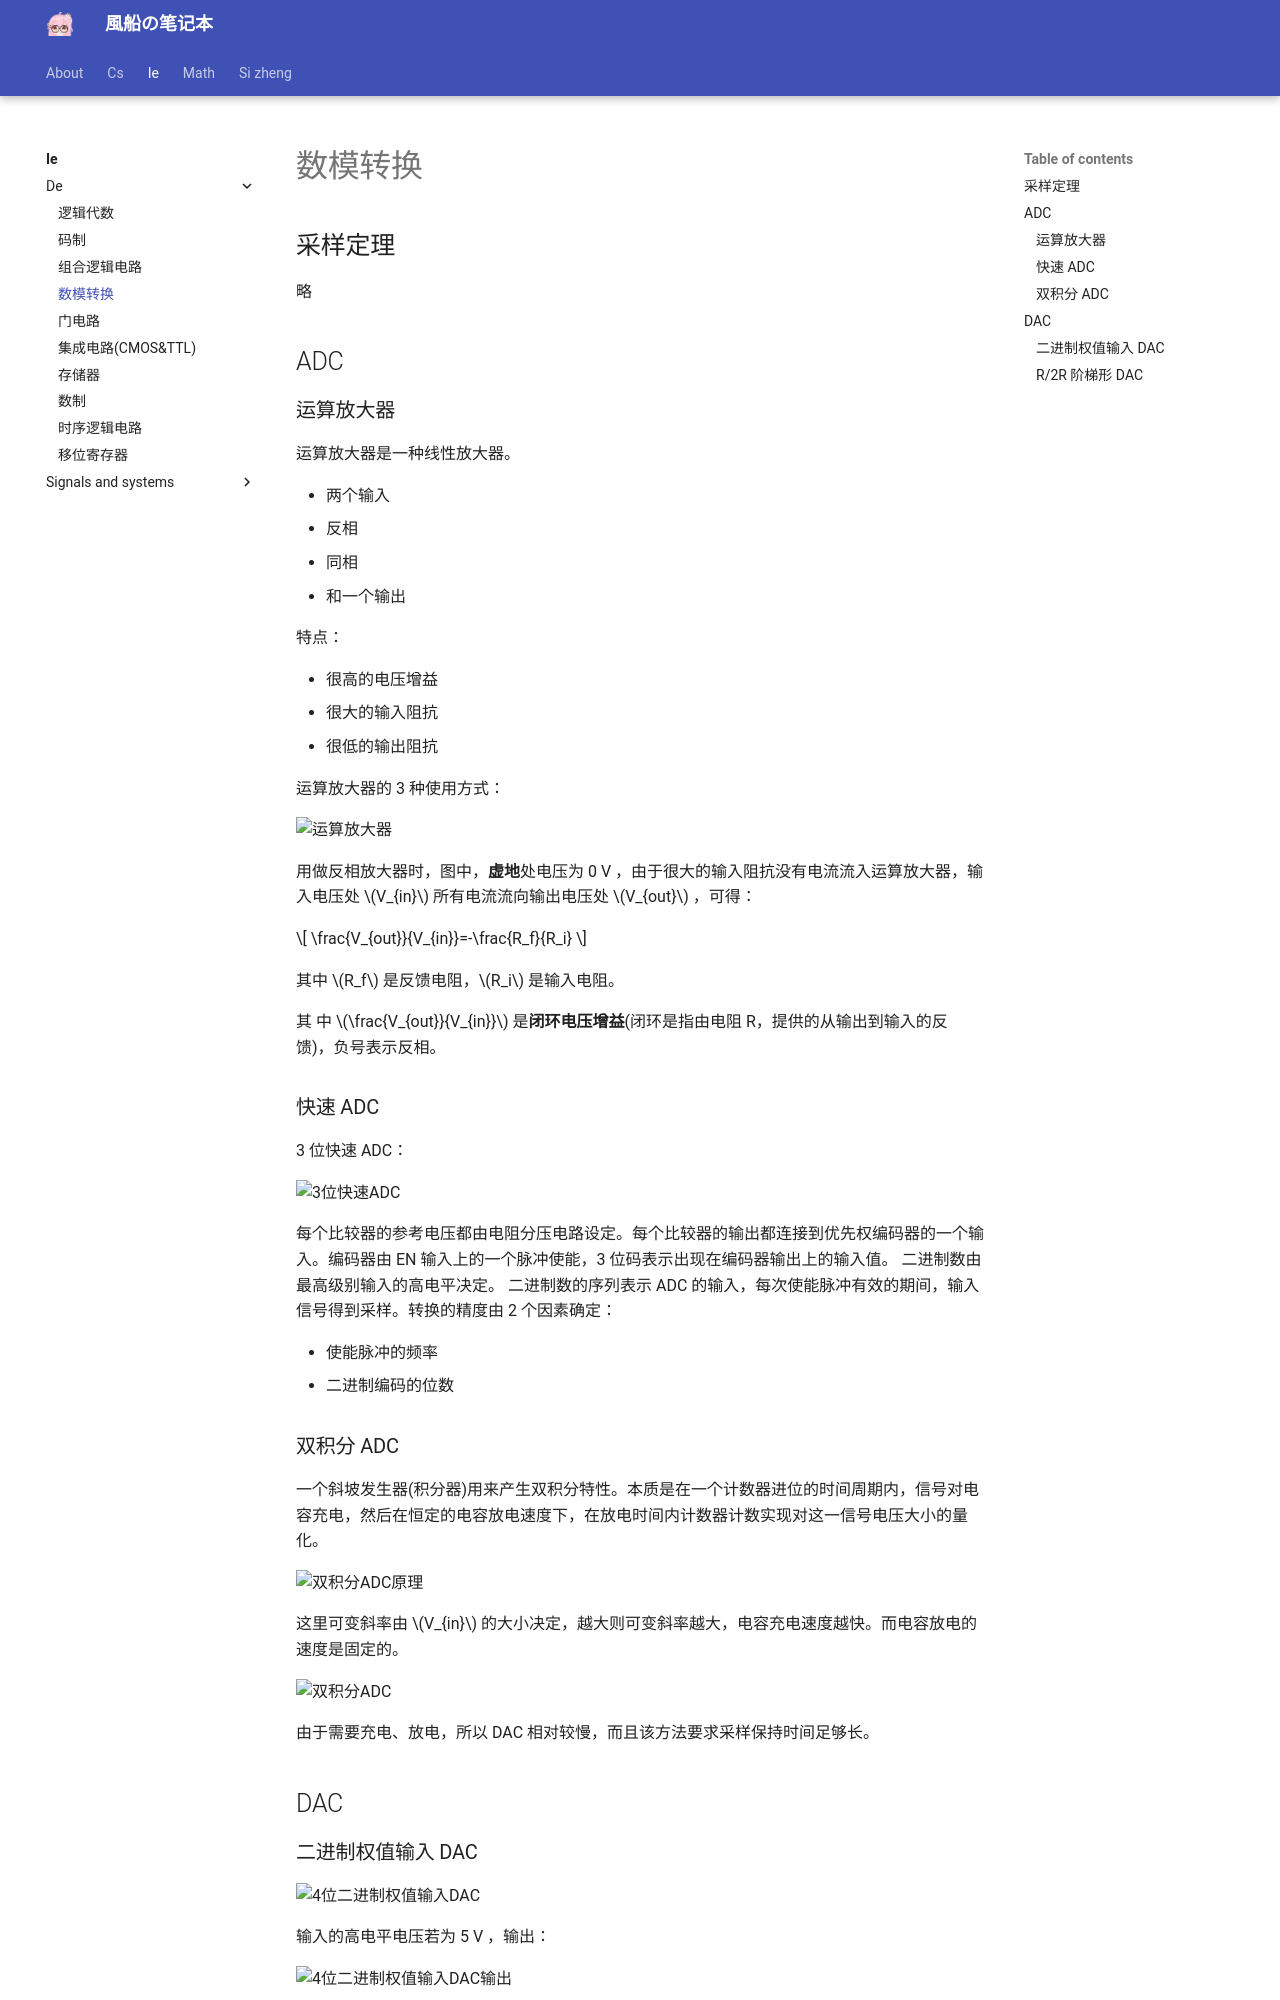

repository: fuuzen/notebook · page: ie/de/digital-process/index.html · generator: mkdocs

---
title: 数模转换
date: 2024/05/30
math: true
categories:
  - [电子信息, 数字逻辑电路]
tag:
  - 数电
---

## 采样定理

略

## ADC

### 运算放大器

运算放大器是一种线性放大器。

- 两个输入
  - 反相
  - 同相
- 和一个输出

特点：

- 很高的电压增益
- 很大的输入阻抗
- 很低的输出阻抗

运算放大器的 3 种使用方式：

![运算放大器](../../assets/ie/de/digital-process/运算放大器.png)

用做反相放大器时，图中，**虚地**处电压为 0 V ，由于很大的输入阻抗没有电流流入运算放大器，输入电压处 $V_{in}$ 所有电流流向输出电压处 $V_{out}$ ，可得：

$$
\frac{V_{out}}{V_{in}}=-\frac{R_f}{R_i}
$$

其中 $R_f$ 是反馈电阻，$R_i$ 是输入电阻。

其 中 $\frac{V_{out}}{V_{in}}$ 是**闭环电压增益**(闭环是指由电阻 R，提供的从输出到输入的反馈)，负号表示反相。

### 快速 ADC

3 位快速 ADC：

![3位快速ADC](../../assets/ie/de/digital-process/3位快速ADC.png)

每个比较器的参考电压都由电阻分压电路设定。每个比较器的输出都连接到优先权编码器的一个输入。编码器由 EN 输入上的一个脉冲使能，3 位码表示出现在编码器输出上的输入值。 二进制数由最高级别输入的高电平决定。 二进制数的序列表示 ADC 的输入，每次使能脉冲有效的期间，输入信号得到采样。转换的精度由 2 个因素确定：

- 使能脉冲的频率
- 二进制编码的位数

### 双积分 ADC

一个斜坡发生器(积分器)用来产生双积分特性。本质是在一个计数器进位的时间周期内，信号对电容充电，然后在恒定的电容放电速度下，在放电时间内计数器计数实现对这一信号电压大小的量化。

![双积分ADC原理](../../assets/ie/de/digital-process/双积分ADC原理.png)

这里可变斜率由 $V_{in}$ 的大小决定，越大则可变斜率越大，电容充电速度越快。而电容放电的速度是固定的。

![双积分ADC](../../assets/ie/de/digital-process/双积分ADC.png)

由于需要充电、放电，所以 DAC 相对较慢，而且该方法要求采样保持时间足够长。

## DAC
